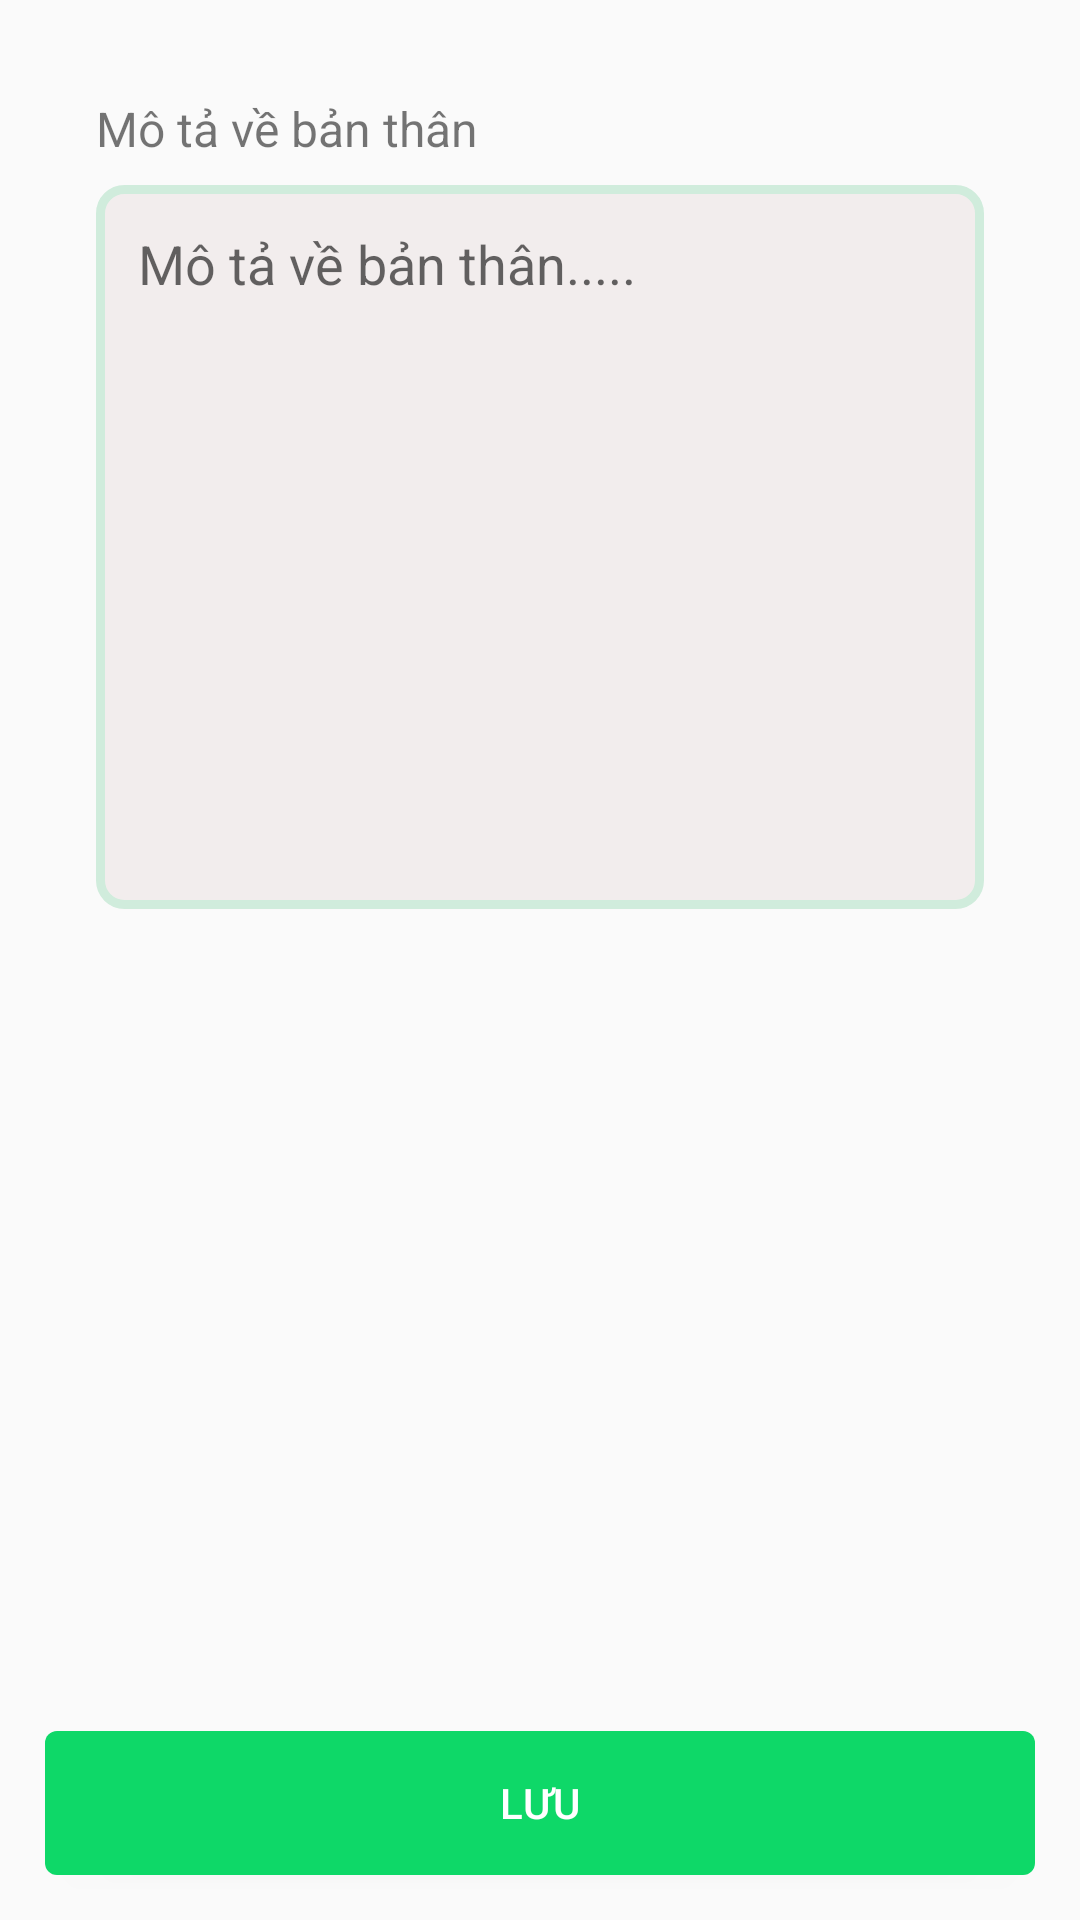

Reconstruct the res/layout file that produces this screen, plus the resources it refers to.
<!-- AndroidManifest.xml: activity theme Base.Theme.BTL -->
<!-- res/layout/activity_cv_describer.xml -->
<?xml version="1.0" encoding="utf-8"?>
<LinearLayout xmlns:android="http://schemas.android.com/apk/res/android"
    android:layout_width="match_parent"
    android:layout_height="match_parent"
    xmlns:app="http://schemas.android.com/apk/res-auto"
    android:orientation="vertical">

    <ScrollView
        android:layout_width="match_parent"
        android:layout_height="0dp"
        android:layout_weight="1"
        android:padding="16dp">
        <LinearLayout xmlns:android="http://schemas.android.com/apk/res/android"
            android:layout_width="match_parent"
            android:layout_height="wrap_content"
            android:orientation="vertical"
            android:padding="16dp">

            
            <TextView
                android:id="@+id/tvFullName"
                android:layout_width="wrap_content"
                android:layout_height="wrap_content"
                android:text="Mô tả về bản thân"
                android:textSize="16sp"
                android:layout_marginBottom="8dp"/>

            <EditText
                android:padding="14dp"
                android:background="@drawable/input_text_bg"
                android:id="@+id/etDescribe"
                android:layout_width="match_parent"
                android:layout_height="wrap_content"
                android:hint="Mô tả về bản thân....."
                android:layout_marginBottom="16dp"
                android:inputType="textMultiLine"
                android:gravity="top|start"
                android:minLines="10"
                android:maxLines="20"
                android:scrollbars="vertical"/>

        </LinearLayout>
    </ScrollView>

    <Button
        android:id="@+id/btnSubmit"
        android:textColor="@color/white"
        android:background="@drawable/normal_button_green"
        android:text="Lưu"
        android:layout_margin="15dp"
        android:layout_width="match_parent"
        android:layout_height="wrap_content"/>

</LinearLayout>
<!-- resources referenced by this layout -->
<resources>
  <color name="white">#FFFFFFFF</color>
  <!-- drawable input_text_bg (drawable) -->
  <selector xmlns:android="http://schemas.android.com/apk/res/android">
      <item android:state_focused="true">
          <shape>
              <solid android:color="@color/green_background" />
              <stroke android:width="2dp" android:color="@color/gray_background" />
              <corners android:radius="8dp" />
          </shape>
      </item>
      <item>
          <shape>
              <solid android:color="@color/gray_background" />
              <stroke android:width="3dp" android:color="@color/green_background" />
              <corners android:radius="8dp" />
          </shape>
      </item>
  </selector>
  <!-- drawable normal_button_green (drawable) -->
  <?xml version="1.0" encoding="utf-8"?>
  <shape xmlns:android="http://schemas.android.com/apk/res/android"
      android:shape="rectangle">
      <solid android:color="@color/green" /> 
      <corners android:radius="4dp"/> 
  </shape>
  <style name="Base.Theme.BTL" parent="Theme.AppCompat.DayNight.DarkActionBar">
          
          <item name="colorPrimary">@color/green</item>
          <item name="colorPrimaryDark">@color/green</item>
          <item name="colorAccent">@color/green</item>
  
          
          <item name="actionBarStyle">@style/MyActionBar</item>
      </style>
  <color name="green_background">#D0ECDC</color>
  <color name="gray_background">#86ECE3E2</color>
  <color name="green">#0ED868</color>
  <style name="MyActionBar" parent="Widget.AppCompat.ActionBar">
          <item name="background">@color/green</item>
          <item name="titleTextStyle">@style/MyActionBarTitleText</item>
      </style>
  <style name="MyActionBarTitleText" parent="TextAppearance.AppCompat.Widget.ActionBar.Title">
          <item name="android:textColor">@android:color/black</item>
          <item name="android:gravity">center</item> 
          <item name="android:textSize">20sp</item> 
      </style>
</resources>
